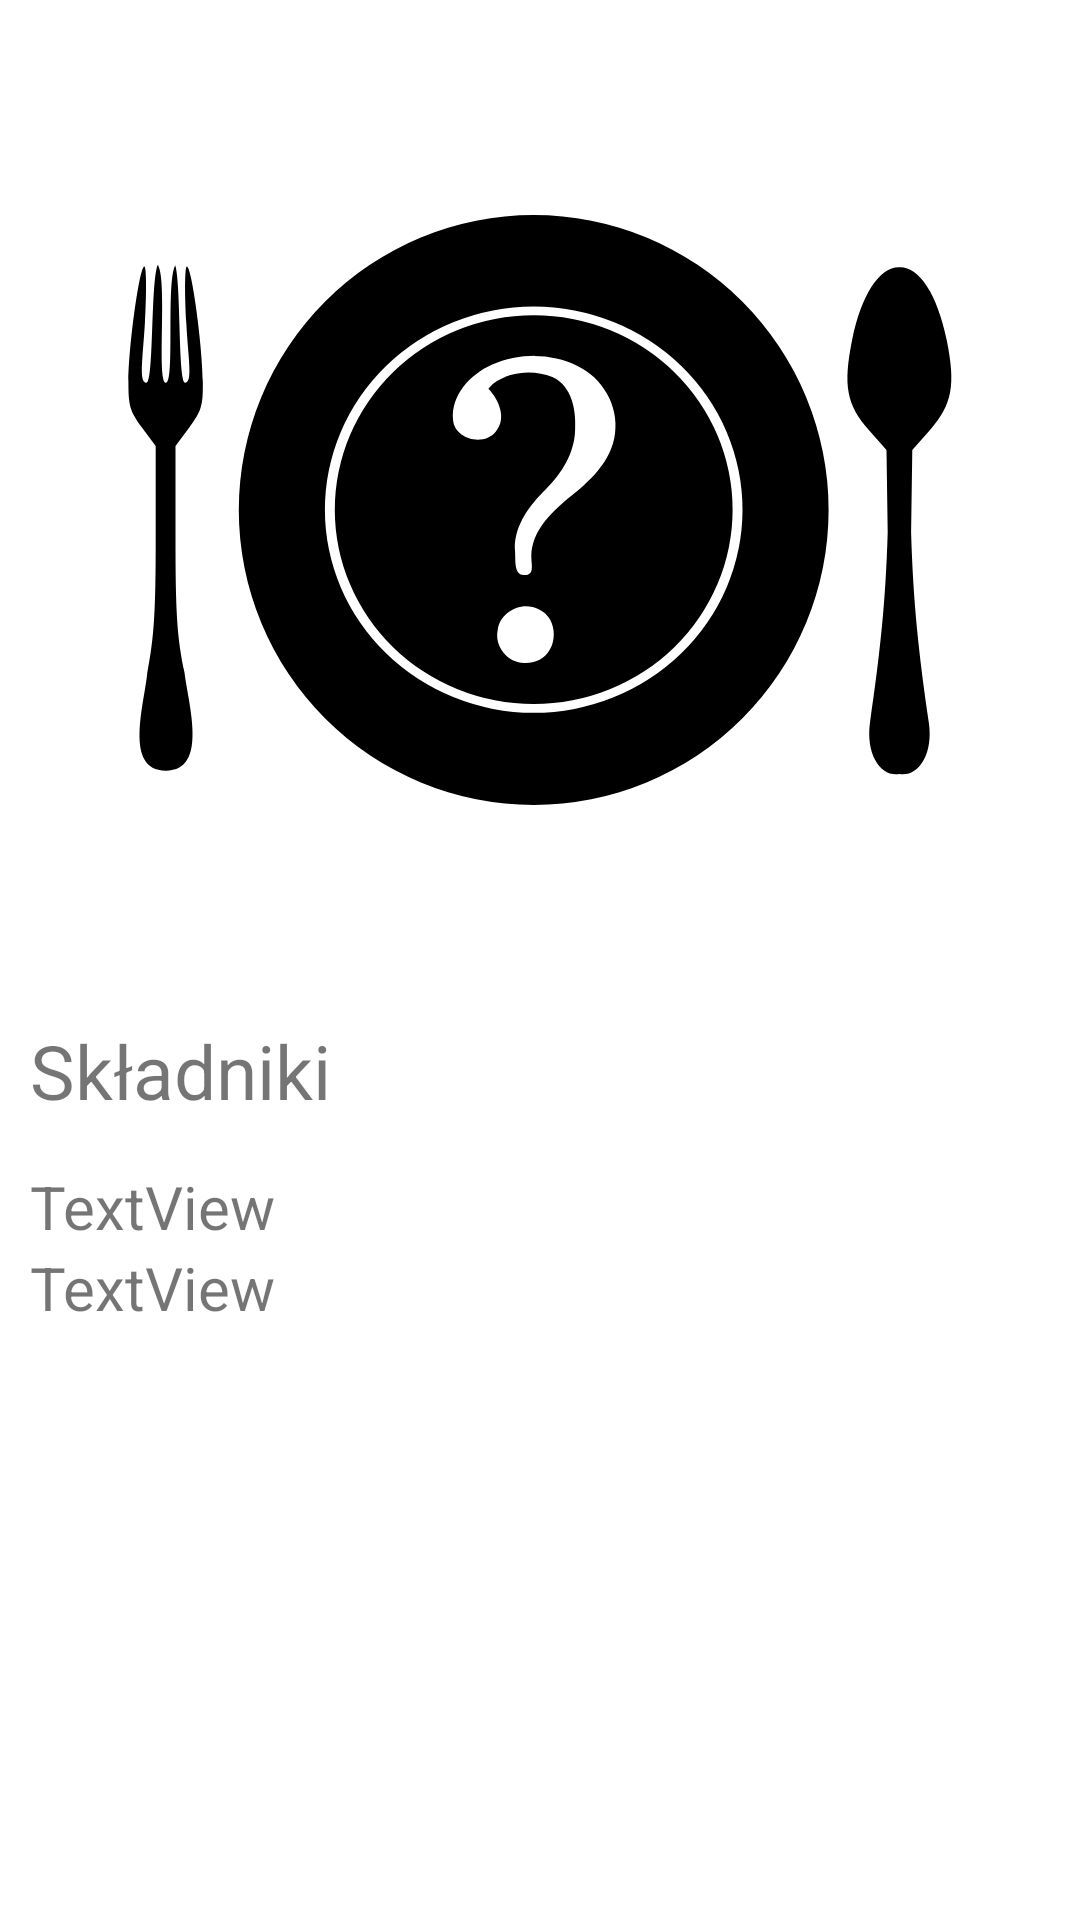

This screen was rendered from an Android layout file. Write that file and the resources it references.
<!-- AndroidManifest.xml: application theme Theme.CookHook -->
<!-- res/layout/activity_dish.xml -->
<?xml version="1.0" encoding="utf-8"?>
<androidx.constraintlayout.widget.ConstraintLayout xmlns:android="http://schemas.android.com/apk/res/android"
    xmlns:app="http://schemas.android.com/apk/res-auto"
    xmlns:tools="http://schemas.android.com/tools"
    android:layout_width="match_parent"
    android:layout_height="match_parent"
    tools:context=".DishActivity">

    <LinearLayout
        android:layout_width="fill_parent"
        android:layout_height="fill_parent"
        android:layout_marginLeft="10sp"
        android:layout_marginRight="10sp"
        tools:ignore="MissingConstraints">

        <ScrollView
            android:layout_width="fill_parent"
            android:layout_height="wrap_content">

            <LinearLayout
                android:layout_width="match_parent"
                android:layout_height="wrap_content"
                android:orientation="vertical">

                <ImageView
                    android:id="@+id/dishImage"
                    android:layout_width="wrap_content"
                    android:layout_height="wrap_content"
                    android:layout_gravity="center"
                    android:layout_marginTop="20dp"
                    android:layout_marginBottom="20dp"
                    android:visibility="visible"
                    app:srcCompat="@drawable/ic_no_photo" />

                <TextView
                    android:id="@+id/textView2"
                    android:layout_width="match_parent"
                    android:layout_height="wrap_content"
                    android:layout_marginBottom="15dp"
                    android:text="Składniki"
                    android:textSize="25sp" />

                <TextView
                    android:id="@+id/dishIngredients"
                    android:layout_width="match_parent"
                    android:layout_height="wrap_content"
                    android:textSize="20sp"
                    android:text="TextView" />

                <TextView
                    android:id="@+id/dishRecipe"
                    android:layout_width="match_parent"
                    android:layout_height="wrap_content"
                    android:textSize="20sp"
                    android:text="TextView" />

            </LinearLayout>
        </ScrollView>
    </LinearLayout>
</androidx.constraintlayout.widget.ConstraintLayout>
<!-- resources referenced by this layout -->
<resources>
  <!-- drawable ic_no_photo: vector/xml drawable (drawable, 2160 chars, omitted) -->
  <style name="Theme.CookHook" parent="Theme.MaterialComponents.DayNight.DarkActionBar">
          
          <item name="colorPrimary">@color/purple_500</item>
          <item name="colorPrimaryVariant">@color/purple_700</item>
          <item name="colorOnPrimary">@color/white</item>
          
          <item name="colorSecondary">@color/teal_200</item>
          <item name="colorSecondaryVariant">@color/teal_700</item>
          <item name="colorOnSecondary">@color/black</item>
          
          <item name="android:statusBarColor" tools:targetApi="l">?attr/colorPrimaryVariant</item>
          
          <item name="windowActionBar">false</item>
          <item name="windowNoTitle">true</item>
      </style>
  <!-- not gathered from this repository: default colours our renderer supplied (Android Studio template values) -->
  <color name="purple_500">#FF6200EE</color>
  <color name="purple_700">#FF3700B3</color>
  <color name="teal_200">#FF03DAC5</color>
  <color name="teal_700">#FF018786</color>
  <color name="black">#FF000000</color>
  <color name="white">#FFFFFFFF</color>
</resources>
